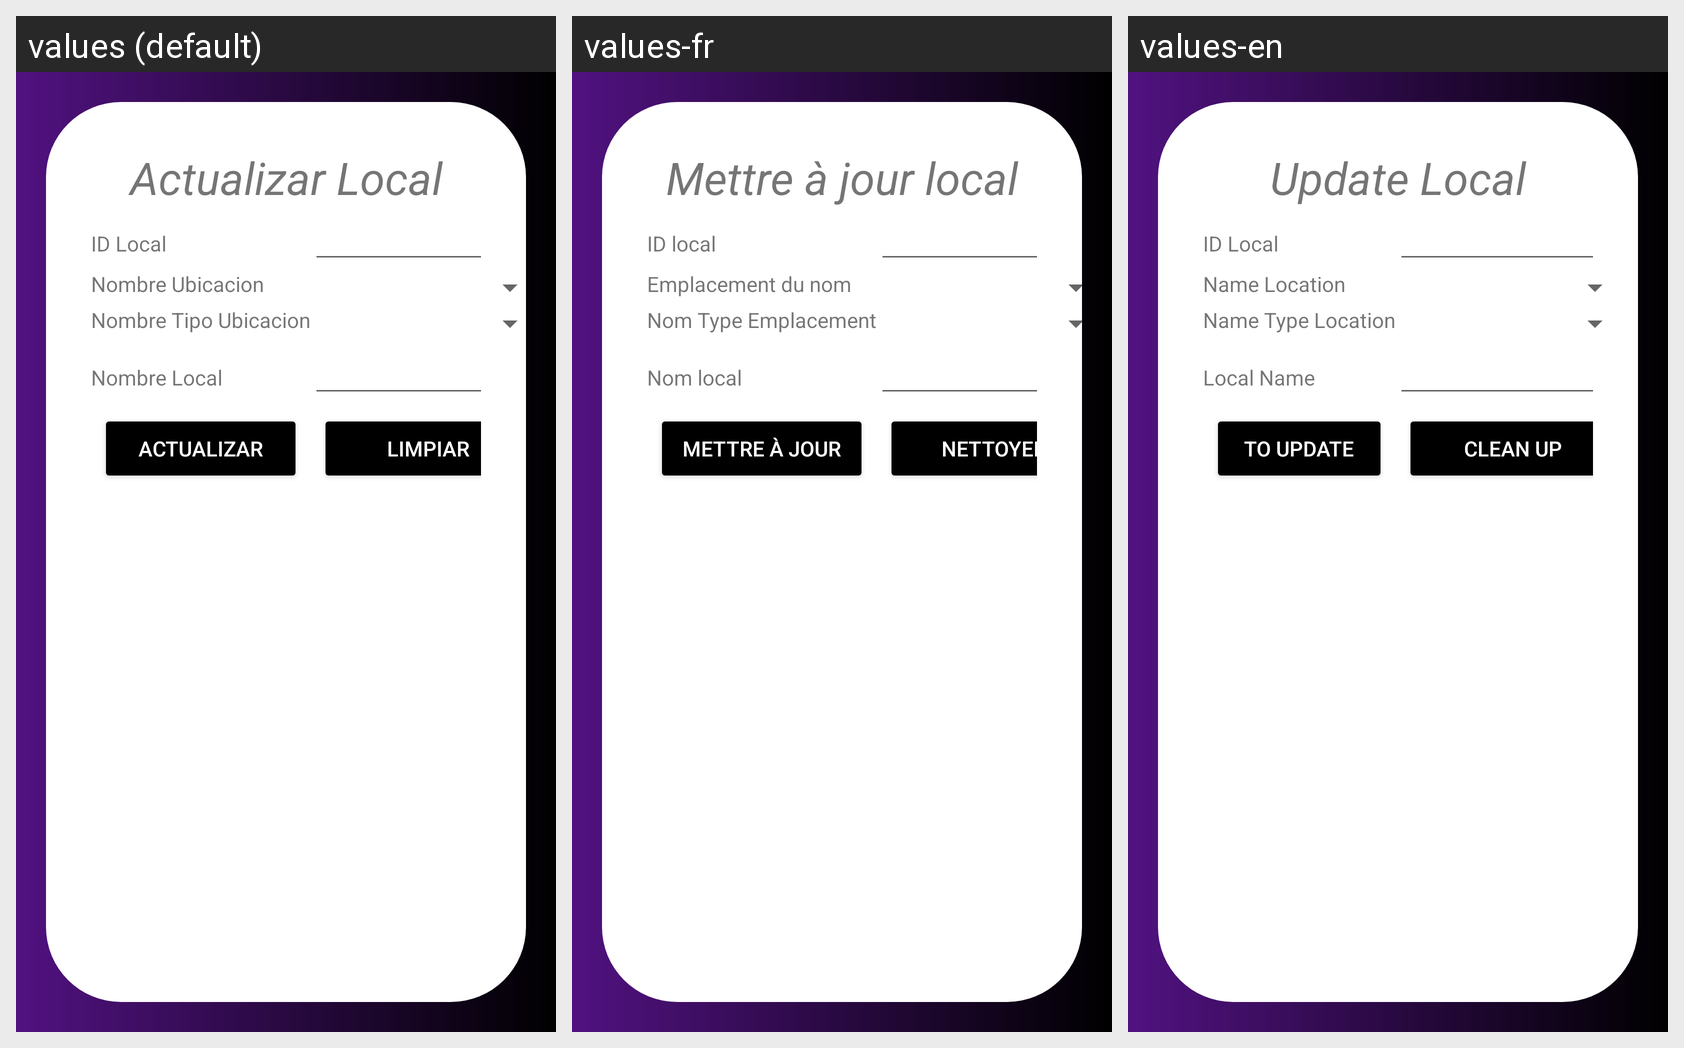

The same Android screen rendered under several of its app's locales, left to right. List the strings drawn on it with the default value and each locale's translation.
Android screen res/layout/activity_local_actualizar.xml rendered under 3 locales, left to right: values (default), values-fr, values-en. Device: Nexus 5 (rendered at 1080×1920; each locale shown at half size, 540×960, under a caption strip naming it); theme Theme.Proyecto_PDM_G10.
Strings drawn on this screen, with the default value and each locale's value (text and hints the layout hard-codes, and strings that could not be matched under every locale, appear in the picture but are not listed):

actualizarLocal
  values: Actualizar Local
  values-fr: Mettre à jour local
  values-en: Update Local

idLocal
  values: ID Local
  values-fr: ID local
  values-en: ID Local

nombre_ubicacion
  values: Nombre Ubicacion
  values-fr: Emplacement du nom
  values-en: Name Location

nombreTipoUbicacion
  values: Nombre Tipo Ubicacion
  values-fr: Nom Type Emplacement
  values-en: Name Type Location

nombreLocal
  values: Nombre Local
  values-fr: Nom local
  values-en: Local Name

actualizar
  values: Actualizar
  values-fr: Mettre à jour
  values-en: To update

limpiar
  values: Limpiar
  values-fr: Nettoyer
  values-en: Clean up
